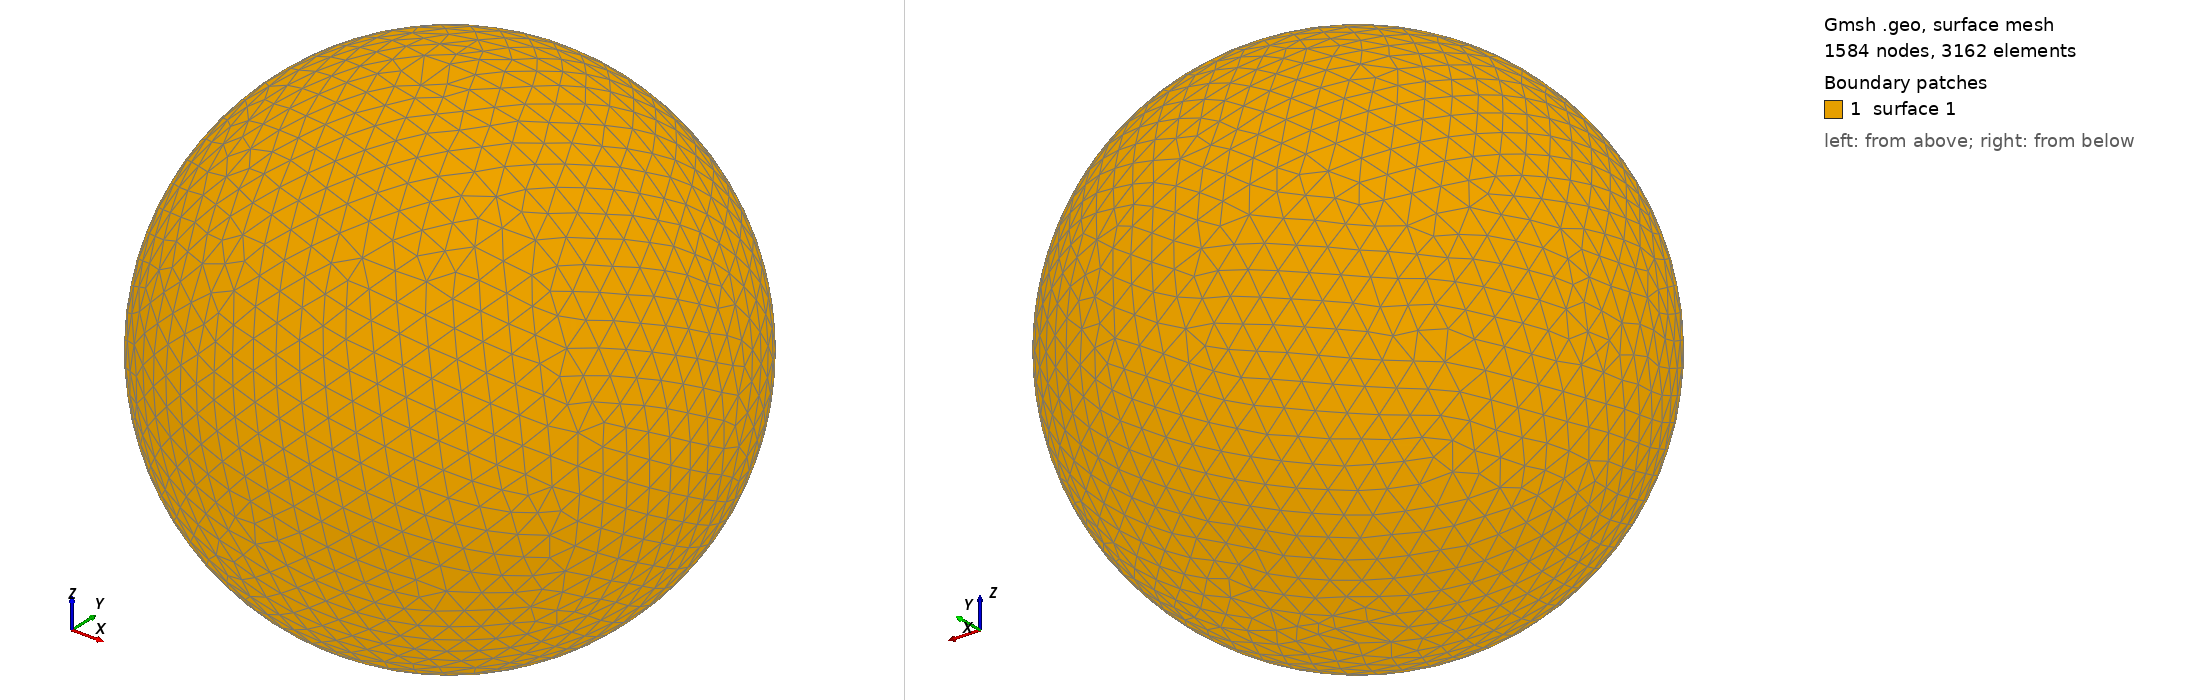

Gmsh geometry script, surface-meshed: 1584 nodes, 3162 surface elements. Boundary patches (legend numbers): 1 surface 1. Left view from above one corner, right view from below the opposite corner. The script declares no physical surfaces, so the legend lists its geometric surfaces. The drawing asked Gmsh for element sizes between 1% and 20% of the model's largest extent; the script's own settings can give other sizes.

=== shot2833.geo (drawn) ===
SetFactory("OpenCASCADE");
Point(1) = {0,0,0,0};
Sphere(1) = {0,0,0,0.84880000};
MeshSize{ PointsOf{ Surface{:}; } } = 0.084880000;
Mesh.ElementOrder=1;
Mesh.Format=39;
